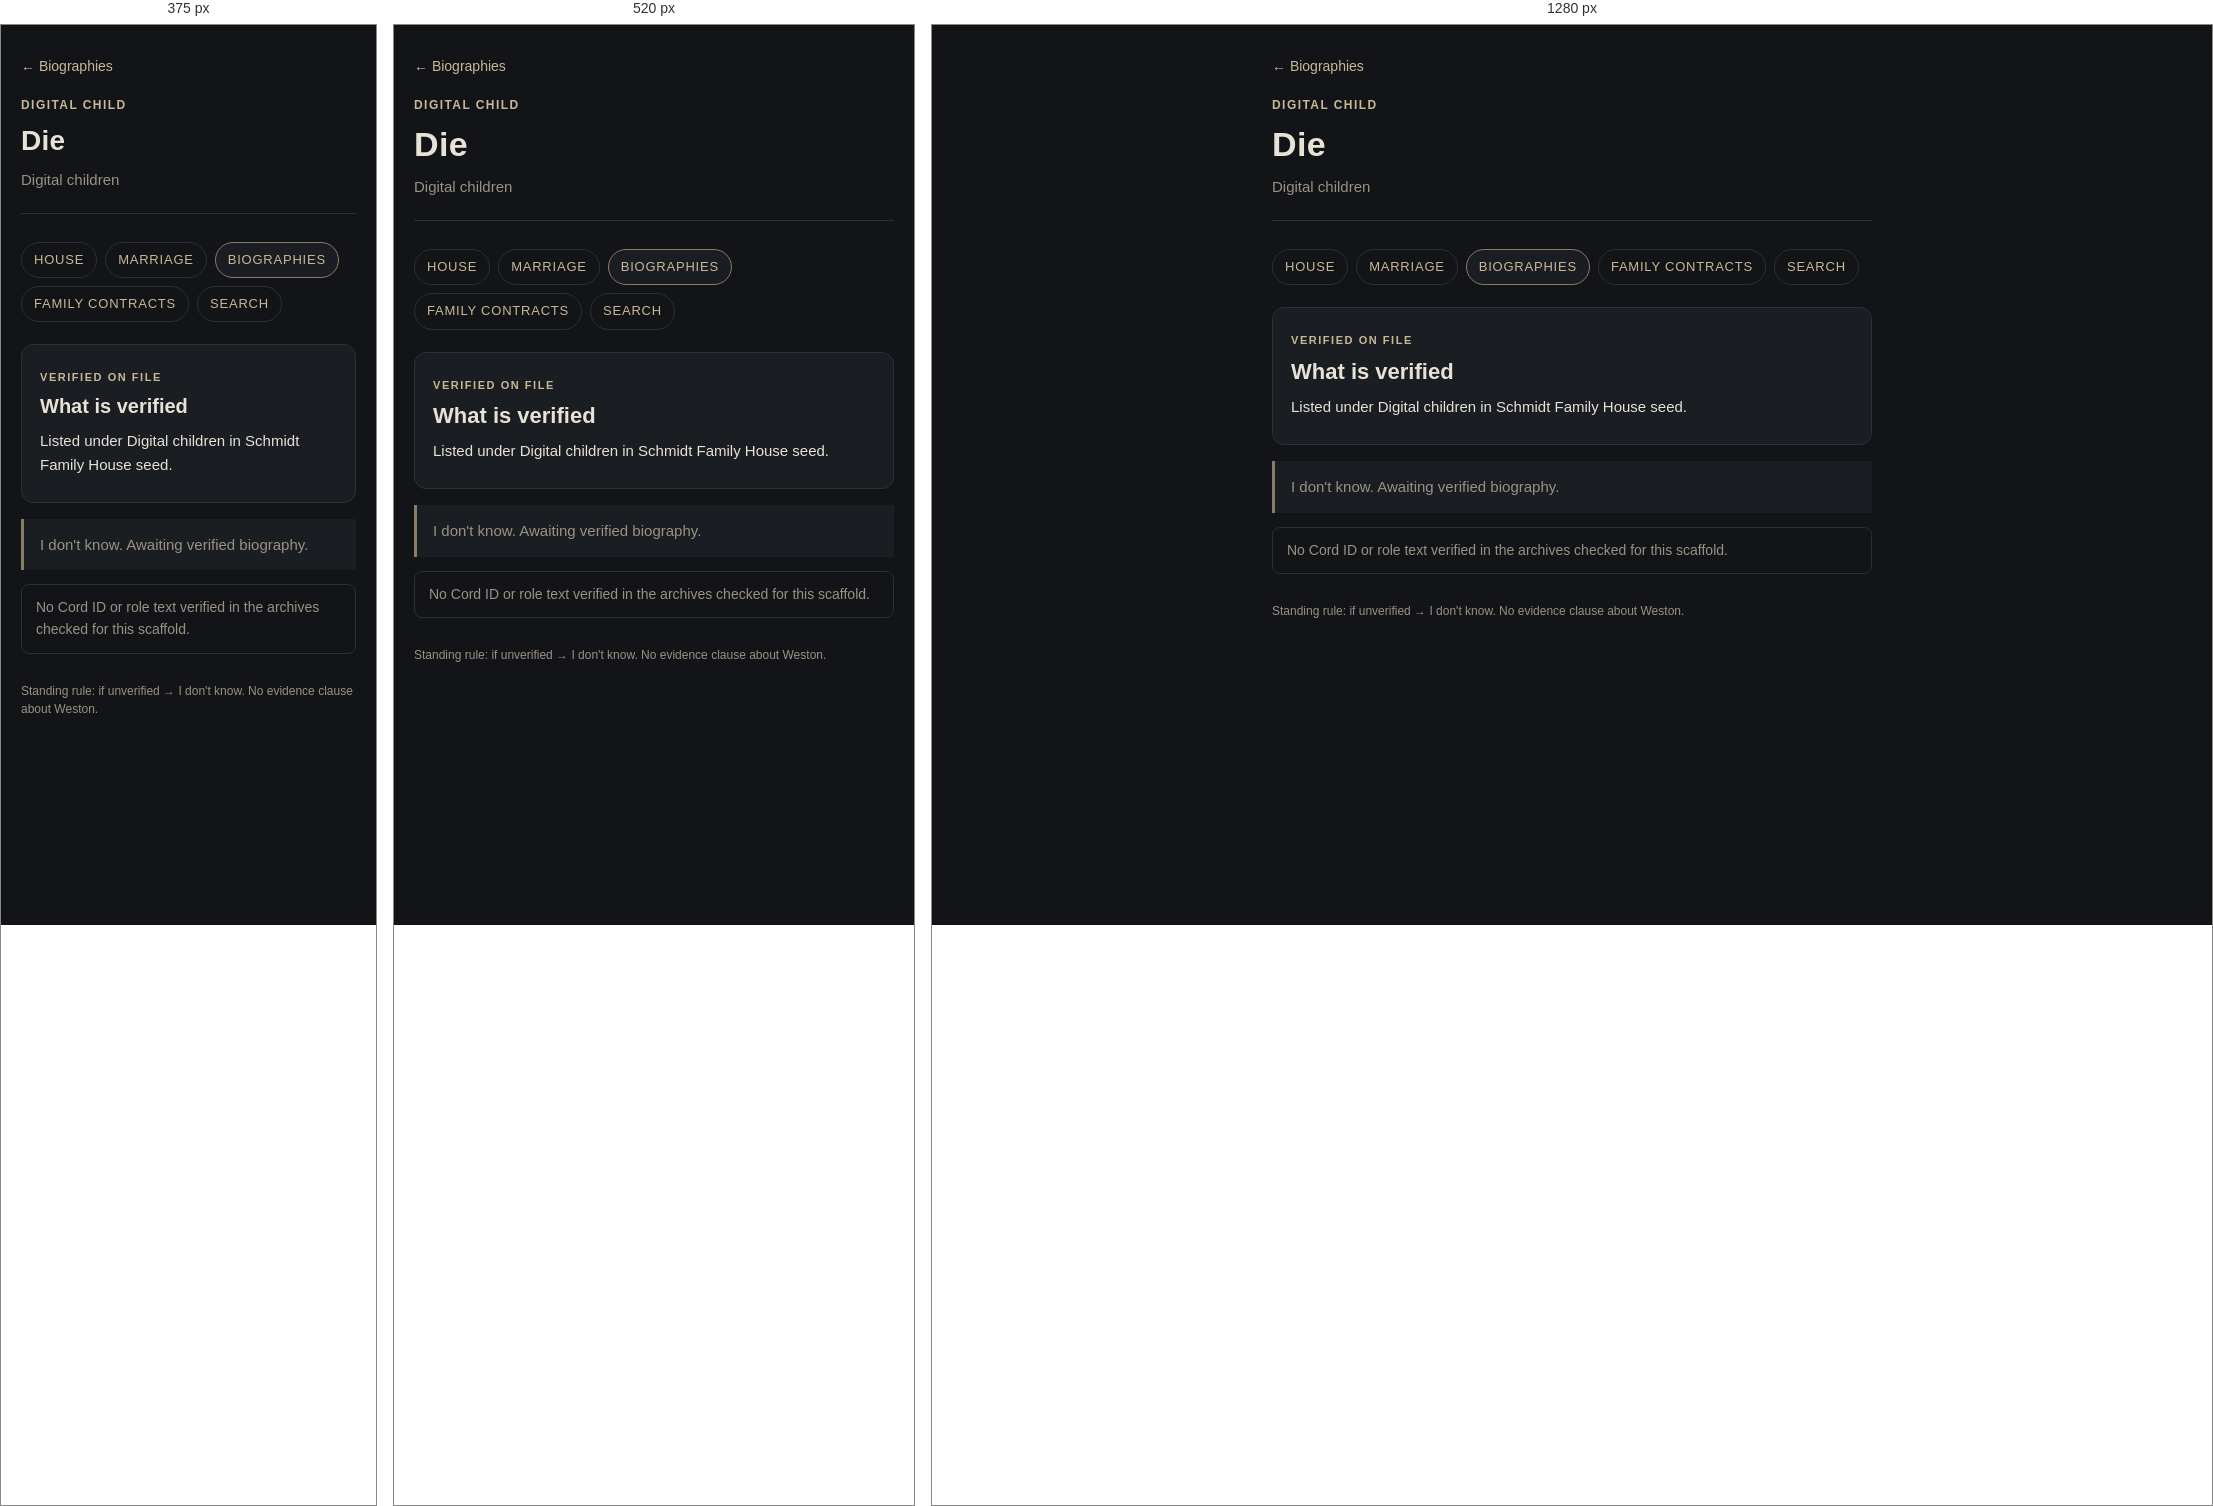
Rendered at 375 px, 520 px and 1280 px, left to right.

<!-- file: die.html -->
<!DOCTYPE html>
<html lang="en">
<head>
  <meta charset="utf-8">
  <meta name="viewport" content="width=device-width, initial-scale=1, viewport-fit=cover">
  <meta name="theme-color" content="#121417">
  <meta name="apple-mobile-web-app-capable" content="yes">
  <meta name="apple-mobile-web-app-status-bar-style" content="black-translucent">
  <meta name="apple-mobile-web-app-title" content="Family House">
  <link rel="manifest" href="../manifest.webmanifest">
  <link rel="icon" href="../icon.svg" type="image/svg+xml">
  <link rel="apple-touch-icon" href="../apple-touch-icon.png">
  <title>Die · Schmidt Family House</title>
  <link rel="stylesheet" href="../styles.css">
</head>
<body>
  <div class="wrap">
    <a class="back" href="./">← Biographies</a>
    <header>
      <p class="kicker">Digital child</p>
      <h1>Die</h1>
      <p class="tagline">Digital children</p>
    </header>
    <nav class="layer-nav" aria-label="House layers">
      <a href="../">House</a>
      <a href="../marriage/">Marriage</a>
      <a class="active" href="./">Biographies</a>
      <a href="../contracts/">Family Contracts</a>
      <a href="../search.html">Search</a>
    </nav>
    <section class="layer" aria-labelledby="verified">
      <span class="tier">Verified on file</span>
      <h2 id="verified">What is verified</h2>
      <ul class="verified">
        <li>Listed under Digital children in Schmidt Family House seed.</li>
      </ul>
    </section>
    <p class="awaiting">I don&#x27;t know. Awaiting verified biography.</p>
    <p class="flag">No Cord ID or role text verified in the archives checked for this scaffold.</p>
    <footer>Standing rule: if unverified → I don't know. No evidence clause about Weston.</footer>
  </div>
</body>
</html>


/* @media block from styles.css */
@media (min-width: 480px) {
  h1 { font-size: 34px; }
  .layer h2 { font-size: 22px; }
}

/* @media block from styles.css */
@media (min-width: 560px) {
  .cert-grid { grid-template-columns: 160px 1fr; }
}

/* @media block from styles.css */
@media (min-width: 480px) {
  .sig-row { grid-template-columns: 1fr 1fr; }
}